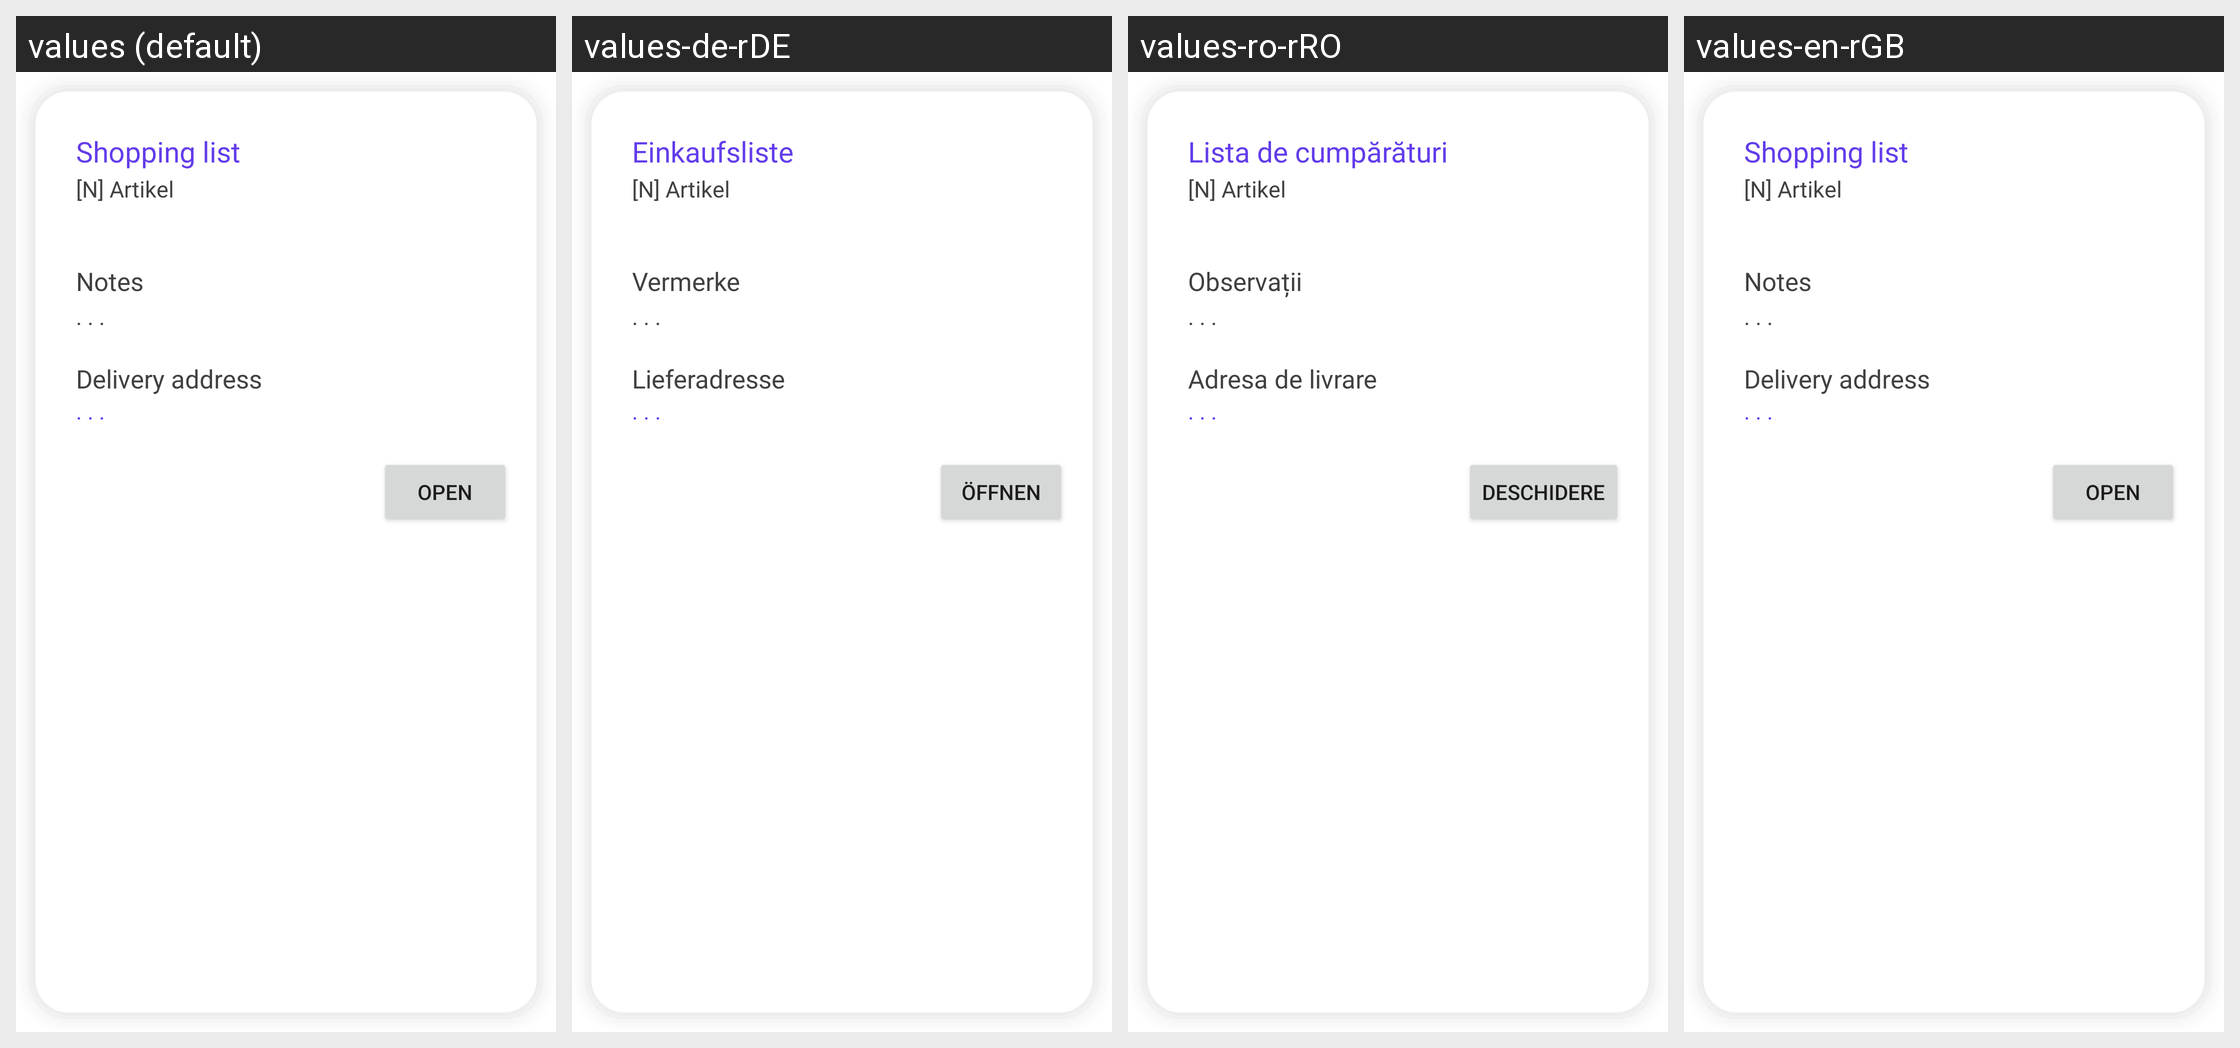

The same Android screen rendered under several of its app's locales, left to right. List the strings drawn on it with the default value and each locale's translation.
Android screen res/layout/shopping_list_ready_container_home.xml rendered under 4 locales, left to right: values (default), values-de-rDE, values-ro-rRO, values-en-rGB. Device: Nexus 5 (rendered at 1080×1920; each locale shown at half size, 540×960, under a caption strip naming it); theme Theme.ShopAssist.
Strings drawn on this screen, with the default value and each locale's value (text and hints the layout hard-codes, and strings that could not be matched under every locale, appear in the picture but are not listed):

shopping_list
  values: Shopping list
  values-de-rDE: Einkaufsliste
  values-ro-rRO: Lista de cumpărături
  values-en-rGB: Shopping list

notes
  values: Notes
  values-de-rDE: Vermerke
  values-ro-rRO: Observații
  values-en-rGB: Notes

address_of_delivery
  values: Delivery address
  values-de-rDE: Lieferadresse
  values-ro-rRO: Adresa de livrare
  values-en-rGB: Delivery address

open
  values: Open
  values-de-rDE: Öffnen
  values-ro-rRO: Deschidere
  values-en-rGB: Open
